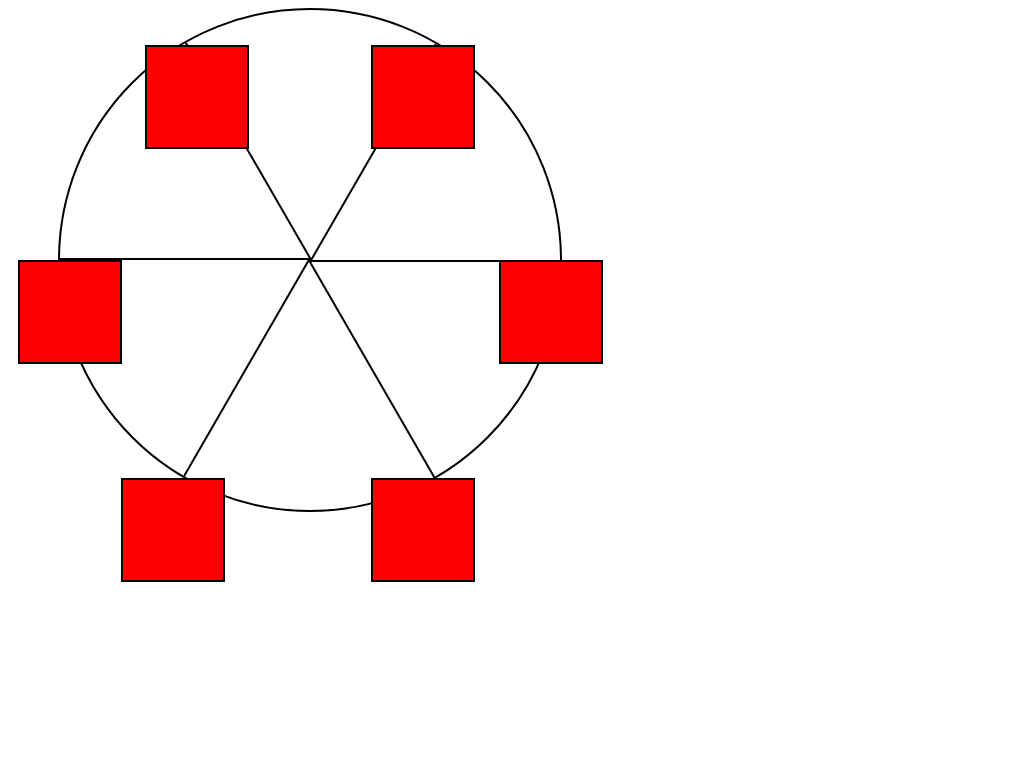

Recreate this image using only HTML and CSS.

<!-- file: index.html -->
<!DOCTYPE html>
<html lang="en">
  <head>
    <meta charset="UTF-8">
    <title>Ferris Wheel</title>
    <link rel="stylesheet" href="sheet.css">
  </head>
  <body>
    <div class="wheel">
      <span class="line"></span>
      <span class="line"></span>
      <span class="line"></span>
      <span class="line"></span>
      <span class="line"></span>
      <span class="line"></span>

      <div class="cabin"></div>
      <div class="cabin"></div>
      <div class="cabin"></div>
      <div class="cabin"></div>
      <div class="cabin"></div>
      <div class="cabin"></div>
    </div>
  </body>
</html>

/* file: sheet.css */
.wheel {
  border: 2px solid black;
  border-radius: 50%;
  margin-left: 50px;
  position: absolute;
  height: 55vw;
  width: 55vw;
  max-width: 500px;
  max-height: 500px;
  animation-name: wheel;
  animation-duration: 10s;
  animation-iteration-count: infinite;
  animation-timing-function: linear;
}

.line {
  background-color: black;
  width: 50%;
  height: 2px;
  position: absolute;
  top: 50%;
  left: 50%;
  transform-origin: 0% 0%;
}

.line:nth-of-type(2) {
  transform: rotate(60deg);
}
.line:nth-of-type(3) {
  transform: rotate(120deg);
}
.line:nth-of-type(4) {
  transform: rotate(180deg);
}
.line:nth-of-type(5) {
  transform: rotate(240deg);
}
.line:nth-of-type(6) {
  transform: rotate(300deg);
}

.cabin {
  background-color: red;
  width: 20%;
  height: 20%;
  position: absolute;
  border: 2px solid;
  transform-origin: 50% 0%;
  animation: cabins 10s ease-in-out infinite;
}

.cabin:nth-of-type(1) {
  right: -8.5%;
  top: 50%;
}
.cabin:nth-of-type(2) {
  right: 17%;
  top: 93.5%;
}
.cabin:nth-of-type(3) {
  right: 67%;
  top: 93.5%;
}
.cabin:nth-of-type(4) {
  left: -8.5%;
  top: 50%;
}
.cabin:nth-of-type(5) {
  left: 17%;
  top: 7%;
}
.cabin:nth-of-type(6) {
  right: 17%;
  top: 7%;
}

@keyframes wheel {
   0% {
     transform: rotate(0deg);
   }
   100% {
     transform: rotate(360deg);
   }
}

@keyframes cabins {
  0% {
    transform: rotate(0deg);
  }
  25% {
    background-color: yellow;
  }
  50% {
    background-color: purple;
  }
  75% {
    background-color: yellow;
  }
  100% {
    transform: rotate(-360deg);
  }
}

